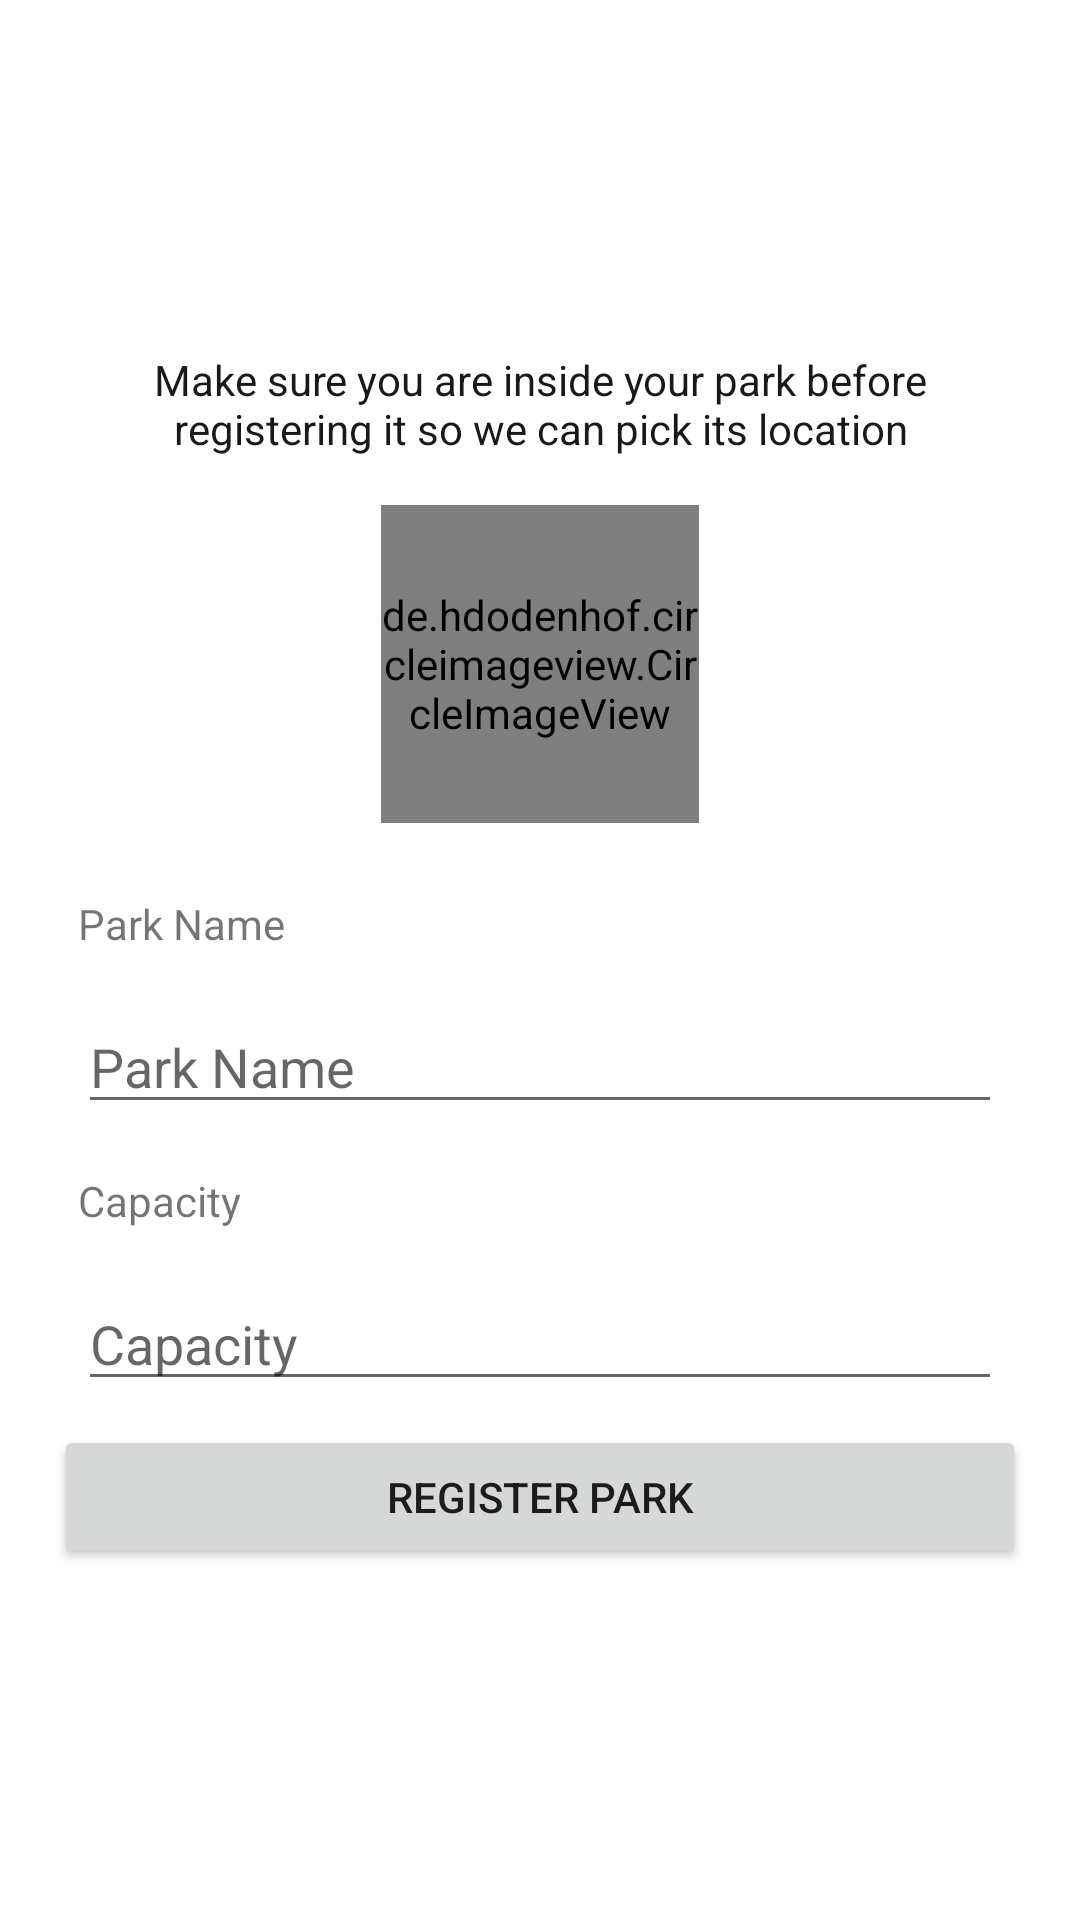

Write the Android layout XML for this screen, with the resource values it uses.
<!-- AndroidManifest.xml: application theme AppTheme -->
<!-- res/layout/frag_parkinfo.xml -->
<?xml version="1.0" encoding="utf-8"?>
<layout xmlns:android="http://schemas.android.com/apk/res/android"
    xmlns:app="http://schemas.android.com/apk/res-auto">

    <data>

        <variable
            name="parkinfoViewModel"
            type="com.gilboot.easypark.parksignup.ParkinfoViewModel" />
    </data>

    <ScrollView
        android:layout_width="match_parent"
        android:layout_height="match_parent"
        android:gravity="center_vertical">

        <LinearLayout
            android:layout_width="match_parent"
            android:layout_height="0dp"
            android:layout_gravity="center"
            android:layout_marginHorizontal="@dimen/dim_18"
            android:orientation="vertical">

            <TextView
                android:layout_width="wrap_content"
                android:layout_height="wrap_content"
                android:text="@string/park_register_notice"
                android:textAlignment="center"
                android:textColor="#1A1818" />

            <de.hdodenhof.circleimageview.CircleImageView
                android:id="@+id/picture"
                android:layout_width="106dp"
                android:layout_height="106dp"
                android:layout_gravity="center"
                android:layout_margin="@dimen/spacing_normal"
                android:layout_marginTop="@dimen/spacing_large"
                android:src="@drawable/add_picture"
                app:imageUrl="@{parkinfoViewModel.pictureLiveData}" />

            <TextView
                android:layout_width="wrap_content"
                android:layout_height="wrap_content"
                android:layout_margin="@dimen/horizontal_margin"
                android:text="@string/parkname" />

            <EditText
                android:id="@+id/edit_parkname"
                android:layout_width="match_parent"
                android:layout_height="wrap_content"
                android:layout_margin="@dimen/horizontal_margin"
                android:autofillHints="@string/parkname"
                android:text="@{parkinfoViewModel.nameLiveData}"
                android:hint="@string/parkname"
                android:inputType="textCapWords" />

            <TextView
                android:layout_width="wrap_content"
                android:layout_height="wrap_content"
                android:layout_margin="@dimen/horizontal_margin"
                android:text="@string/capacity" />

            <EditText
                android:id="@+id/edit_capacity"
                android:layout_width="match_parent"
                android:layout_height="wrap_content"
                android:layout_margin="@dimen/horizontal_margin"
                android:autofillHints="@string/parkname"
                android:hint="@string/capacity"
                android:inputType="number"
                android:text="@{String.valueOf(parkinfoViewModel.capacityLiveData)}" />

            <Button
                android:id="@+id/button_signup"
                android:layout_width="match_parent"
                android:layout_height="wrap_content"
                android:text="@string/register_park" />


        </LinearLayout>
    </ScrollView>
</layout>
<!-- resources referenced by this layout -->
<resources>
  <dimen name="dim_18">18dp</dimen>
  <dimen name="horizontal_margin">8dp</dimen>
  <dimen name="spacing_large">32dp</dimen>
  <dimen name="spacing_normal">16dp</dimen>
  <!-- drawable add_picture (drawable) -->
  <vector xmlns:android="http://schemas.android.com/apk/res/android"
      android:width="24dp"
      android:height="24dp"
      android:tint="#00C211"
      android:viewportWidth="24"
      android:viewportHeight="24">
      <path
          android:fillColor="@android:color/white"
          android:pathData="M3,4V1h2v3h3v2H5v3H3V6H0V4H3zM6,10V7h3V4h7l1.83,2H21c1.1,0 2,0.9 2,2v12c0,1.1 -0.9,2 -2,2H5c-1.1,0 -2,-0.9 -2,-2V10H6zM13,19c2.76,0 5,-2.24 5,-5s-2.24,-5 -5,-5s-5,2.24 -5,5S10.24,19 13,19zM9.8,14c0,1.77 1.43,3.2 3.2,3.2s3.2,-1.43 3.2,-3.2s-1.43,-3.2 -3.2,-3.2S9.8,12.23 9.8,14z" />
  </vector>
  <string name="capacity">Capacity</string>
  <string name="park_register_notice">Make sure you are inside your park before registering it so we can pick its location</string>
  <string name="parkname">Park Name</string>
  <string name="register_park">Register Park</string>
  <style name="AppTheme" parent="Theme.MaterialComponents.Light.NoActionBar">
          
          <item name="colorPrimary">@color/colorPrimary</item>
          <item name="colorPrimaryDark">@color/colorPrimaryDark</item>
          <item name="colorAccent">@color/colorAccent</item>
      </style>
  <color name="colorPrimary">#E91E63</color>
  <color name="colorPrimaryDark">#5B0D28</color>
  <color name="colorAccent">#03DAC5</color>
</resources>
